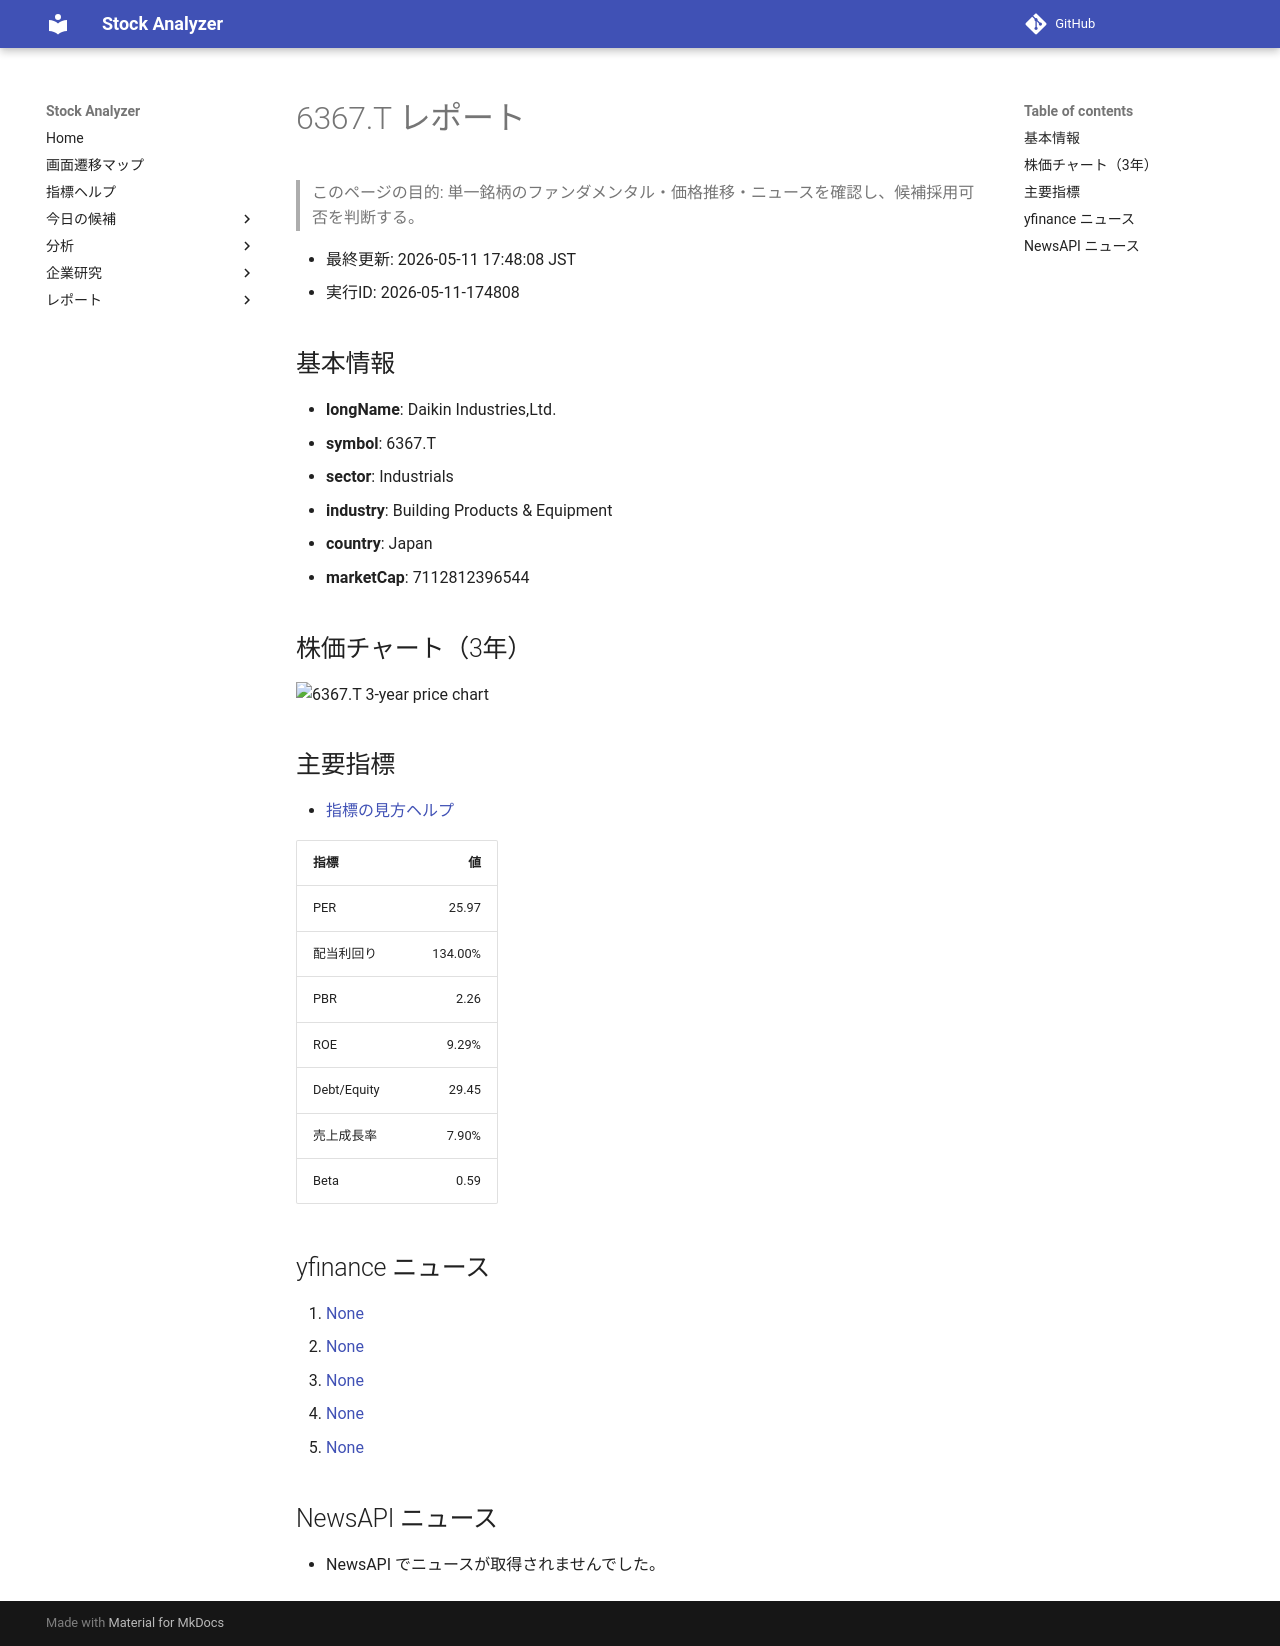

repository: Yumi-note/Making-APP · page: reports/2026-05-11/174808/6367_T/index.html · generator: mkdocs

# 6367.T レポート

> このページの目的: 単一銘柄のファンダメンタル・価格推移・ニュースを確認し、候補採用可否を判断する。

- 最終更新: 2026-05-11 17:48:08 JST
- 実行ID: 2026-05-11-174808

## 基本情報

- **longName**: Daikin Industries,Ltd.
- **symbol**: 6367.T
- **sector**: Industrials
- **industry**: Building Products & Equipment
- **country**: Japan
- **marketCap**: 7112812396544

## 株価チャート（3年）

![6367.T 3-year price chart](6367_T_3y.png)

## 主要指標

- [指標の見方ヘルプ](../../../../indicators.md)

| 指標 | 値 |
|---|---:|
| PER | 25.97 |
| 配当利回り | 134.00% |
| PBR | 2.26 |
| ROE | 9.29% |
| Debt/Equity | 29.45 |
| 売上成長率 | 7.90% |
| Beta | 0.59 |

## yfinance ニュース

1. [None](None)
2. [None](None)
3. [None](None)
4. [None](None)
5. [None](None)

## NewsAPI ニュース

- NewsAPI でニュースが取得されませんでした。
